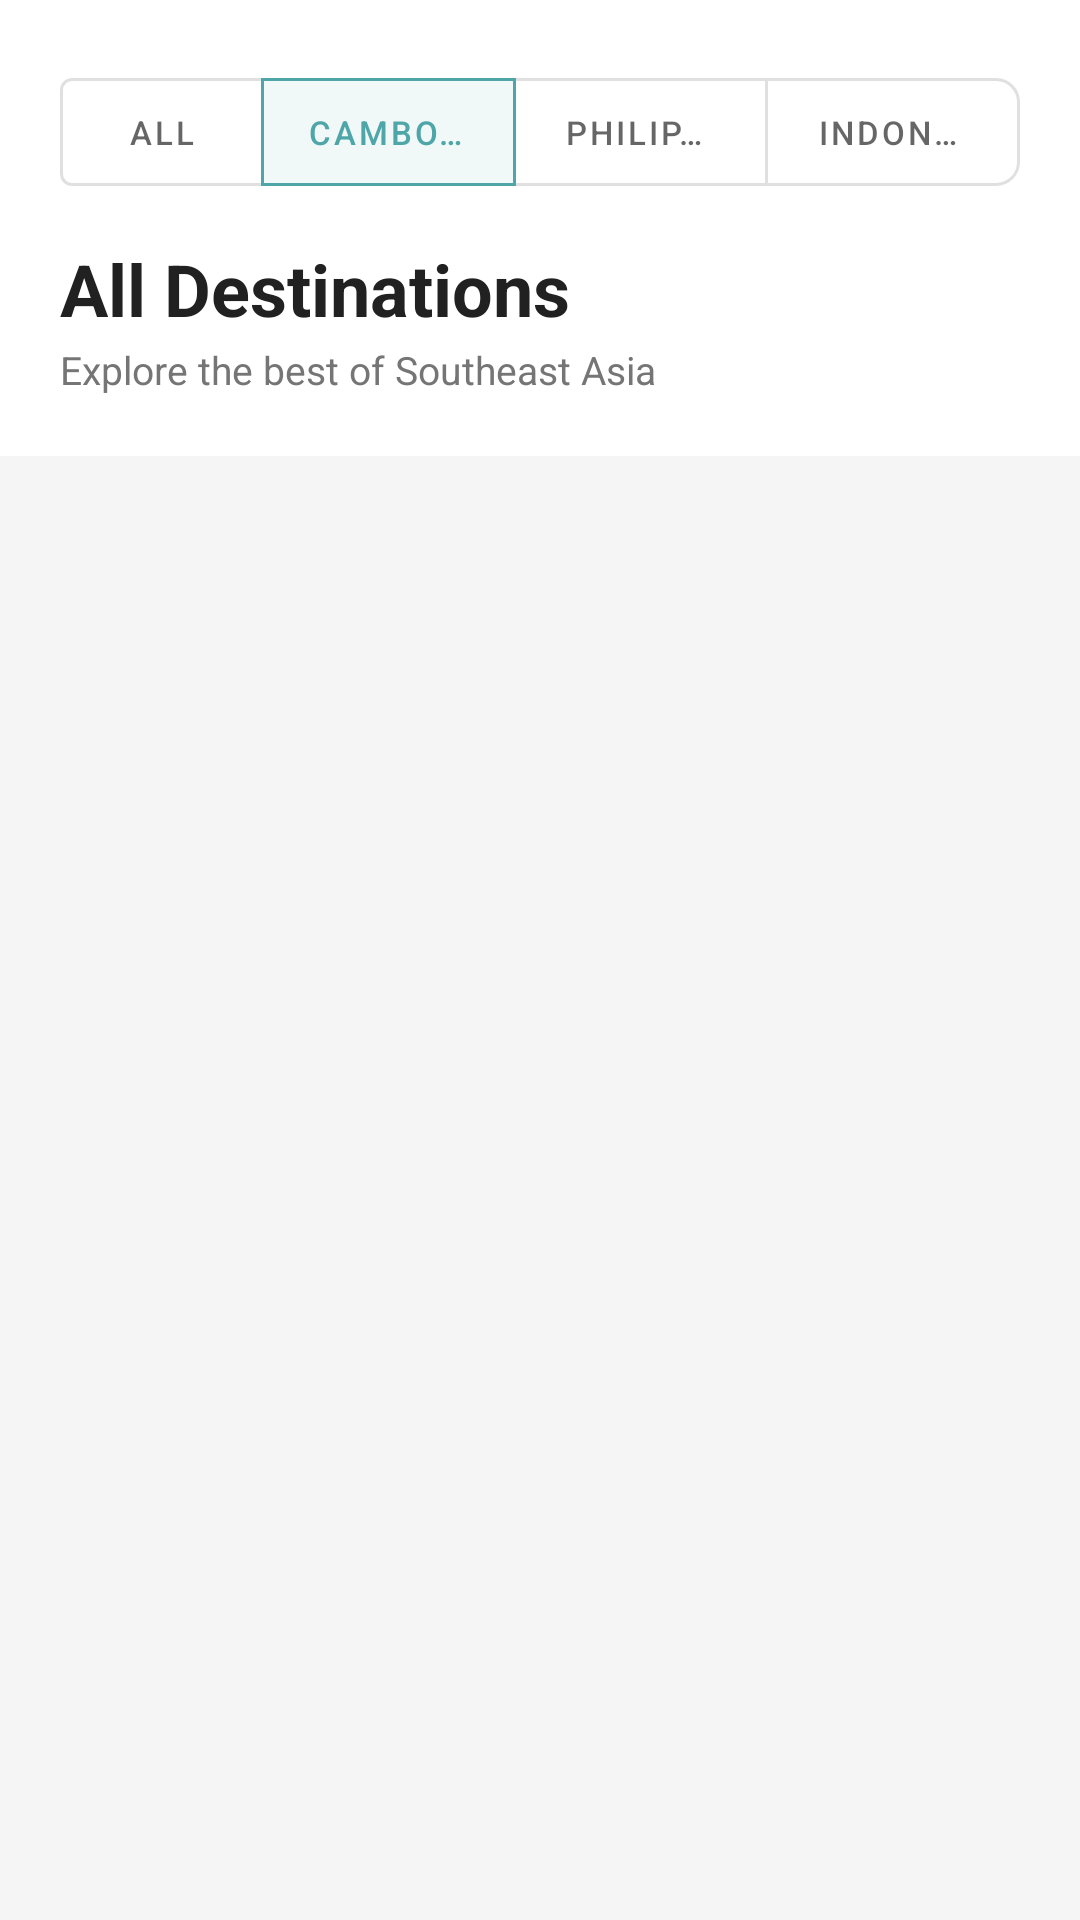

Produce the Android XML layout that renders to this screen, including the resource entries it uses.
<!-- AndroidManifest.xml: application theme Theme.Project189 -->
<!-- res/layout/fragment_cambodia.xml -->
<?xml version="1.0" encoding="utf-8"?>
<LinearLayout xmlns:android="http://schemas.android.com/apk/res/android"
    xmlns:app="http://schemas.android.com/apk/res-auto"
    android:layout_width="match_parent"
    android:layout_height="match_parent"
    android:orientation="vertical"
    android:background="@color/background">

    
    <LinearLayout
        android:layout_width="match_parent"
        android:layout_height="wrap_content"
        android:orientation="vertical"
        android:paddingHorizontal="20dp"
        android:paddingTop="20dp"
        android:paddingBottom="10dp"
        android:background="@color/white">

        <com.google.android.material.button.MaterialButtonToggleGroup
            android:id="@+id/toggle_country"
            android:layout_width="match_parent"
            android:layout_height="wrap_content"
            android:layout_marginBottom="12dp"
            app:singleSelection="true"
            app:selectionRequired="true"
            app:checkedButton="@+id/btn_cambodia">

            <com.google.android.material.button.MaterialButton
                android:id="@+id/btn_all"
                style="@style/Widget.MaterialComponents.Button.OutlinedButton"
                android:layout_width="0dp"
                android:layout_height="wrap_content"
                android:layout_weight="0.8"
                android:text="All"
                android:textSize="11sp" />

            <com.google.android.material.button.MaterialButton
                android:id="@+id/btn_cambodia"
                style="@style/Widget.MaterialComponents.Button.OutlinedButton"
                android:layout_width="0dp"
                android:layout_height="wrap_content"
                android:layout_weight="1"
                android:text="Cambodia"
                android:textSize="11sp" />

            <com.google.android.material.button.MaterialButton
                android:id="@+id/btn_philippines"
                style="@style/Widget.MaterialComponents.Button.OutlinedButton"
                android:layout_width="0dp"
                android:layout_height="wrap_content"
                android:layout_weight="1"
                android:text="Philippines"
                android:textSize="11sp" />

            <com.google.android.material.button.MaterialButton
                android:id="@+id/btn_indonesia"
                style="@style/Widget.MaterialComponents.Button.OutlinedButton"
                android:layout_width="0dp"
                android:layout_height="wrap_content"
                android:layout_weight="1"
                android:text="Indonesia"
                android:textSize="11sp"
                app:cornerRadius="8dp" />

        </com.google.android.material.button.MaterialButtonToggleGroup>

        <TextView
            android:id="@+id/tv_country_title"
            android:layout_width="wrap_content"
            android:layout_height="wrap_content"
            android:text="All Destinations"
            android:textSize="24sp"
            android:textStyle="bold"
            android:textColor="@color/text_primary" />

        <TextView
            android:id="@+id/tv_country_subtitle"
            android:layout_width="wrap_content"
            android:layout_height="wrap_content"
            android:text="Explore the best of Southeast Asia"
            android:textSize="13sp"
            android:textColor="@color/text_secondary"
            android:layout_marginTop="2dp" />

    </LinearLayout>

    
    <androidx.recyclerview.widget.RecyclerView
        android:id="@+id/rv_filters"
        android:layout_width="match_parent"
        android:layout_height="wrap_content"
        android:background="@color/white"
        android:paddingBottom="10dp"
        android:paddingHorizontal="16dp"
        android:clipToPadding="false"
        android:overScrollMode="never" />

    <FrameLayout
        android:layout_width="match_parent"
        android:layout_height="match_parent">

        <ProgressBar
            android:id="@+id/progress_bar"
            android:layout_width="wrap_content"
            android:layout_height="wrap_content"
            android:layout_gravity="center"
            android:visibility="gone" />

        <androidx.recyclerview.widget.RecyclerView
            android:id="@+id/rv_cambodia_destinations"
            android:layout_width="match_parent"
            android:layout_height="match_parent"
            android:paddingHorizontal="10dp"
            android:paddingTop="10dp"
            android:clipToPadding="false"
            android:overScrollMode="never" />

        <TextView
            android:id="@+id/tv_no_results"
            android:layout_width="wrap_content"
            android:layout_height="wrap_content"
            android:layout_gravity="center"
            android:text="No tours found"
            android:visibility="gone"
            android:textColor="@color/text_secondary" />

    </FrameLayout>

</LinearLayout>
<!-- resources referenced by this layout -->
<resources>
  <color name="background">#F5F5F5</color>
  <color name="text_primary">#212121</color>
  <color name="text_secondary">#757575</color>
  <color name="white">#FFFFFF</color>
  <style name="Theme.Project189" parent="Theme.MaterialComponents.DayNight.NoActionBar">
          <item name="colorPrimary">@color/primary</item>
          <item name="colorPrimaryVariant">@color/primary_dark</item>
          <item name="colorOnPrimary">@color/white</item>
          <item name="colorSecondary">@color/accent</item>
          <item name="android:colorBackground">@color/background</item>
          <item name="android:statusBarColor">@color/primary</item>
      </style>
  <color name="primary">#4FA6A8</color>
  <color name="primary_dark">#3F8586</color>
  <color name="accent">#FFC107</color>
</resources>
